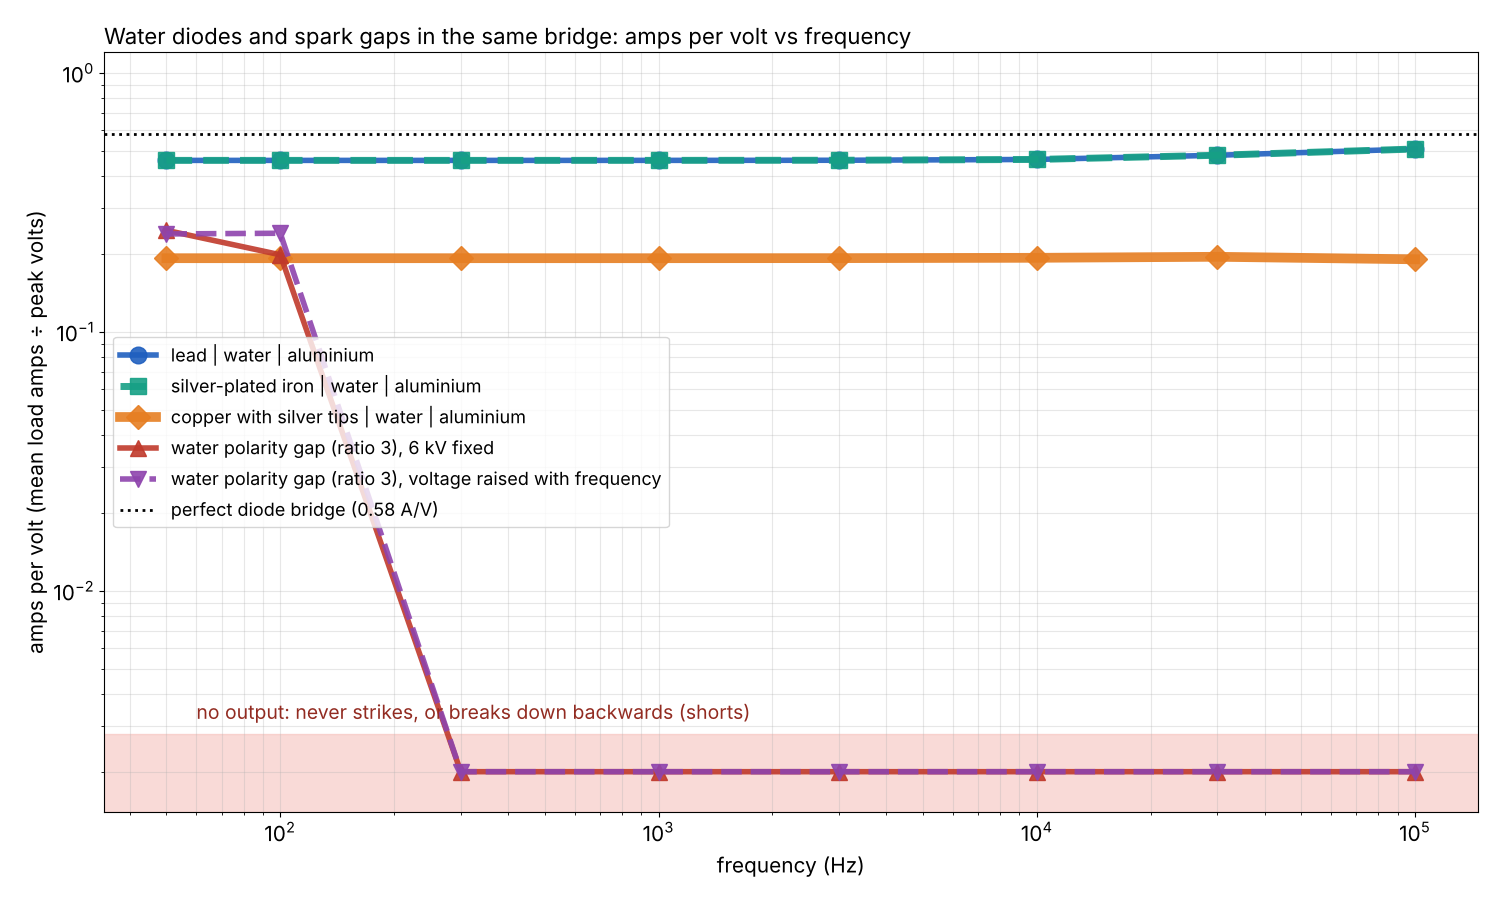

Data behind this chart, as committed beside it:
device, f_hz, vpeak, a_per_v, efficiency
lead | water | aluminium, 50, 100, 0.4592, 0.7292
lead | water | aluminium, 100, 100, 0.4592, 0.7291
lead | water | aluminium, 300, 100, 0.4592, 0.7291
lead | water | aluminium, 1000, 100, 0.4592, 0.7289
lead | water | aluminium, 3000, 100, 0.4597, 0.7267
lead | water | aluminium, 10000, 100, 0.4631, 0.7054
lead | water | aluminium, 30000, 100, 0.4806, 0.5996
lead | water | aluminium, 100000, 100, 0.5081, 0.3408
silver-plated iron | water | aluminium, 50, 100, 0.4592, 0.7292
silver-plated iron | water | aluminium, 100, 100, 0.4592, 0.7291
silver-plated iron | water | aluminium, 300, 100, 0.4592, 0.7291
silver-plated iron | water | aluminium, 1000, 100, 0.4592, 0.7289
silver-plated iron | water | aluminium, 3000, 100, 0.4597, 0.7267
silver-plated iron | water | aluminium, 10000, 100, 0.4631, 0.7054
silver-plated iron | water | aluminium, 30000, 100, 0.4806, 0.5996
silver-plated iron | water | aluminium, 100000, 100, 0.5081, 0.3408
copper with silver tips | water | alumin…, 50, 100, 0.1924, 0.3051
copper with silver tips | water | alumin…, 100, 100, 0.1924, 0.3051
copper with silver tips | water | alumin…, 300, 100, 0.1924, 0.3051
copper with silver tips | water | alumin…, 1000, 100, 0.1924, 0.3049
copper with silver tips | water | alumin…, 3000, 100, 0.1925, 0.303
copper with silver tips | water | alumin…, 10000, 100, 0.1931, 0.2857
copper with silver tips | water | alumin…, 30000, 100, 0.1948, 0.2152
copper with silver tips | water | alumin…, 100000, 100, 0.1905, 0.07541
water polarity gap (ratio 3), 6 kV fixed, 50, 6000, 0.2465, 0.4668
water polarity gap (ratio 3), 6 kV fixed, 100, 6000, 0.1983, 0.4667
water polarity gap (ratio 3), 6 kV fixed, 300, 6000, 1.8815780458674902e-25, 3.465292947374074e-12
water polarity gap (ratio 3), 6 kV fixed, 1000, 6000, 7.578904264971274e-22, 3.465292947599703e-12
water polarity gap (ratio 3), 6 kV fixed, 3000, 6000, 2.686007857192705e-25, 3.465292947522502e-12
water polarity gap (ratio 3), 6 kV fixed, 10000, 6000, 2.71251756638108e-25, 3.465292947356974e-12
water polarity gap (ratio 3), 6 kV fixed, 30000, 6000, 8.163420308188558e-26, 3.4652929473095972e-12
water polarity gap (ratio 3), 6 kV fixed, 100000, 6000, -3.788684813377544e-22, 3.465292947469816e-12
water polarity gap (ratio 3), voltage ra…, 50, 5681, 0.2388, 0.4663
water polarity gap (ratio 3), voltage ra…, 100, 7158, 0.2402, 0.4683
water polarity gap (ratio 3), voltage ra…, 300, 10323, 2.124538196238816e-06, 5.48487629479416e-08
water polarity gap (ratio 3), voltage ra…, 1000, 15421, -5.116851128898841e-21, 2.9290855818386365e-21
water polarity gap (ratio 3), voltage ra…, 3000, 22241, 1.2090060668495469e-19, 2.917465606434539e-21
water polarity gap (ratio 3), voltage ra…, 10000, 33223, -3.028930636129986e-20, 2.909294480819526e-21
water polarity gap (ratio 3), voltage ra…, 30000, 47916, 6.786488879159193e-20, 2.9043780145389272e-21
water polarity gap (ratio 3), voltage ra…, 100000, 71577, 9.342853807415869e-05, 7.462270546484229e-07
